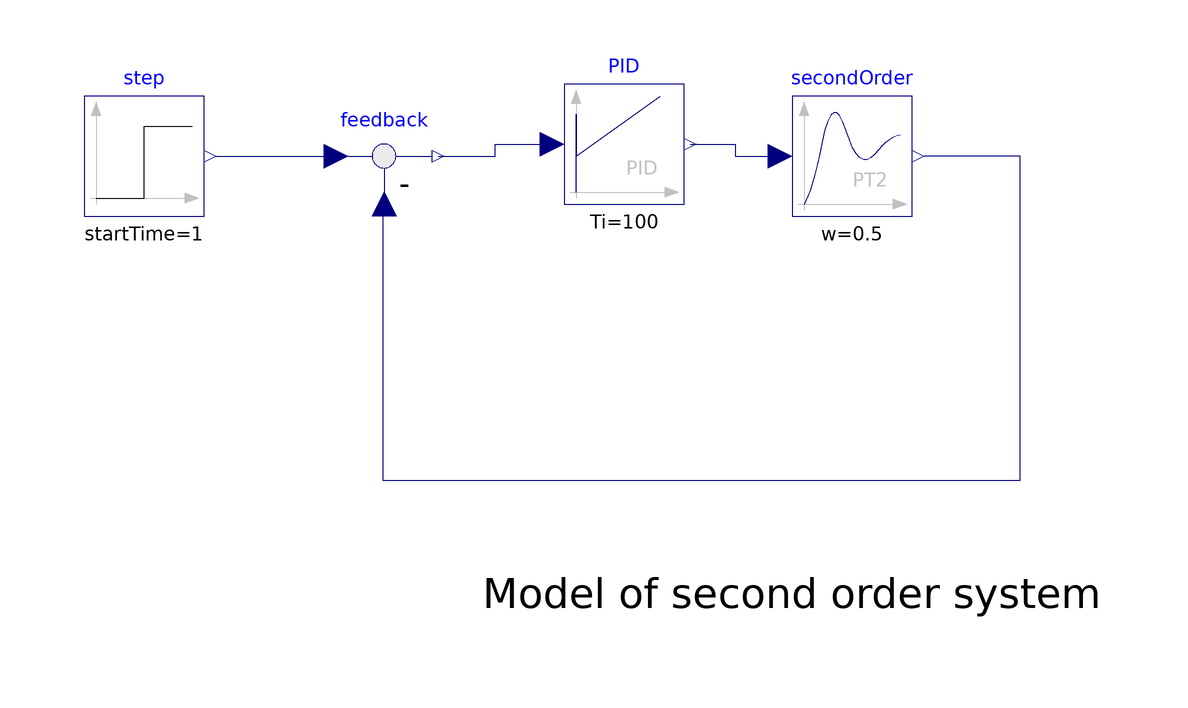

The Modelica model whose source follows is shown above as a component diagram (icons at their Placement, wires along their Line points).

model secondordercontrol
  Modelica.Blocks.Continuous.SecondOrder secondOrder(k = 0.3, w = 0.5, D = 0.4)  annotation(
    Placement(transformation(origin = {34, 20}, extent = {{-10, -10}, {10, 10}})));
  Modelica.Blocks.Sources.Step step(height = 1, startTime = 1)  annotation(
    Placement(transformation(origin = {-84, 20}, extent = {{-10, -10}, {10, 10}})));
  Modelica.Blocks.Continuous.PID PID(k = 100, Ti = 100, Td = 2)  annotation(
    Placement(transformation(origin = {-4, 22}, extent = {{-10, -10}, {10, 10}})));
  Modelica.Blocks.Math.Feedback feedback annotation(
    Placement(transformation(origin = {-44, 20}, extent = {{-10, -10}, {10, 10}})));
equation
  connect(PID.y, secondOrder.u) annotation(
    Line(points = {{7, 22}, {14.5, 22}, {14.5, 20}, {22, 20}}, color = {0, 0, 127}));
  connect(step.y, feedback.u1) annotation(
    Line(points = {{-72, 20}, {-52, 20}}, color = {0, 0, 127}));
  connect(feedback.u2, secondOrder.y) annotation(
    Line(points = {{-44, 12}, {-44.25, 12}, {-44.25, -34}, {62, -34}, {62, 20}, {46, 20}}, color = {0, 0, 127}));
  connect(feedback.y, PID.u) annotation(
    Line(points = {{-35, 20}, {-25.5, 20}, {-25.5, 22}, {-16, 22}}, color = {0, 0, 127}));

annotation(
    uses(Modelica(version = "4.1.0")),
  experiment(StartTime = 0, StopTime = 10, Tolerance = 1e-06, Interval = 0.001),
  Diagram(graphics = {Text(origin = {24, -53}, extent = {{-52, 5}, {52, -5}}, textString = "Model of second order system")}));
end secondordercontrol;